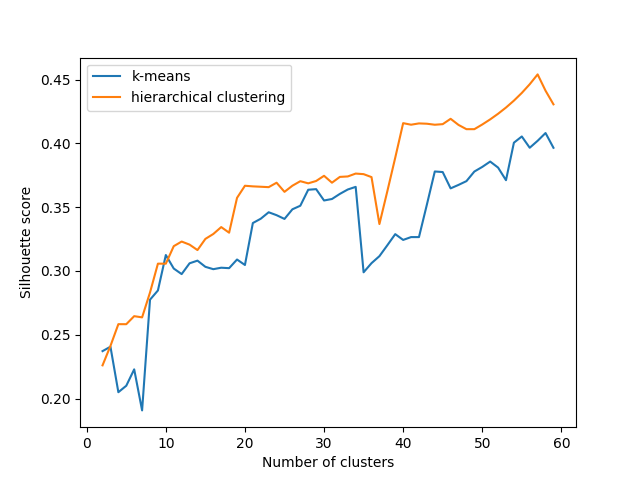

The table this chart was drawn from, first rows:
num_clusters, k_means_silhouette_score, hierarchical_clustering_silhouette_score
2, 0.2371, 0.226
3, 0.2406, 0.2412
4, 0.2049, 0.2583
5, 0.21, 0.2582
6, 0.2229, 0.2645
7, 0.1907, 0.2636
8, 0.2775, 0.2831
9, 0.2847, 0.3057
10, 0.3125, 0.3057
11, 0.3019, 0.3194
12, 0.2975, 0.323
13, 0.306, 0.3206
14, 0.3081, 0.3164
15, 0.3032, 0.3251
16, 0.3014, 0.329
17, 0.3025, 0.3344
18, 0.3022, 0.33
19, 0.3089, 0.3573
20, 0.3046, 0.3668
21, 0.3375, 0.3663
22, 0.3409, 0.366
23, 0.346, 0.3657
24, 0.3437, 0.3691
25, 0.3408, 0.362
26, 0.3483, 0.3668
27, 0.3511, 0.3703
28, 0.3636, 0.3687
29, 0.3641, 0.3705
30, 0.3552, 0.3746
31, 0.3564, 0.3692
32, 0.3604, 0.3737
33, 0.3638, 0.3741
34, 0.3659, 0.3763
35, 0.2989, 0.3759
36, 0.3061, 0.3735
37, 0.3116, 0.3367
38, 0.3201, 0.3625
39, 0.3288, 0.3888
40, 0.3243, 0.4158
41, 0.3265, 0.4146
42, 0.3265, 0.4156
43, 0.352, 0.4154
44, 0.378, 0.4146
45, 0.3775, 0.415
46, 0.3647, 0.4192
47, 0.3674, 0.4144
48, 0.3704, 0.4111
49, 0.3779, 0.4111
50, 0.3815, 0.4148
51, 0.3857, 0.4188
52, 0.381, 0.4232
53, 0.3711, 0.4281
54, 0.4005, 0.4335
55, 0.4054, 0.4395
56, 0.3966, 0.4463
57, 0.402, 0.454
58, 0.4081, 0.4413
59, 0.3965, 0.4306
